Run: headless pygame with SDL's dummy video driver; simulated clock (each Clock.tick advances the game by its frame time, no real sleeping); random seed 0; keys injected as events and as key.get_pressed() state; no mouse input.
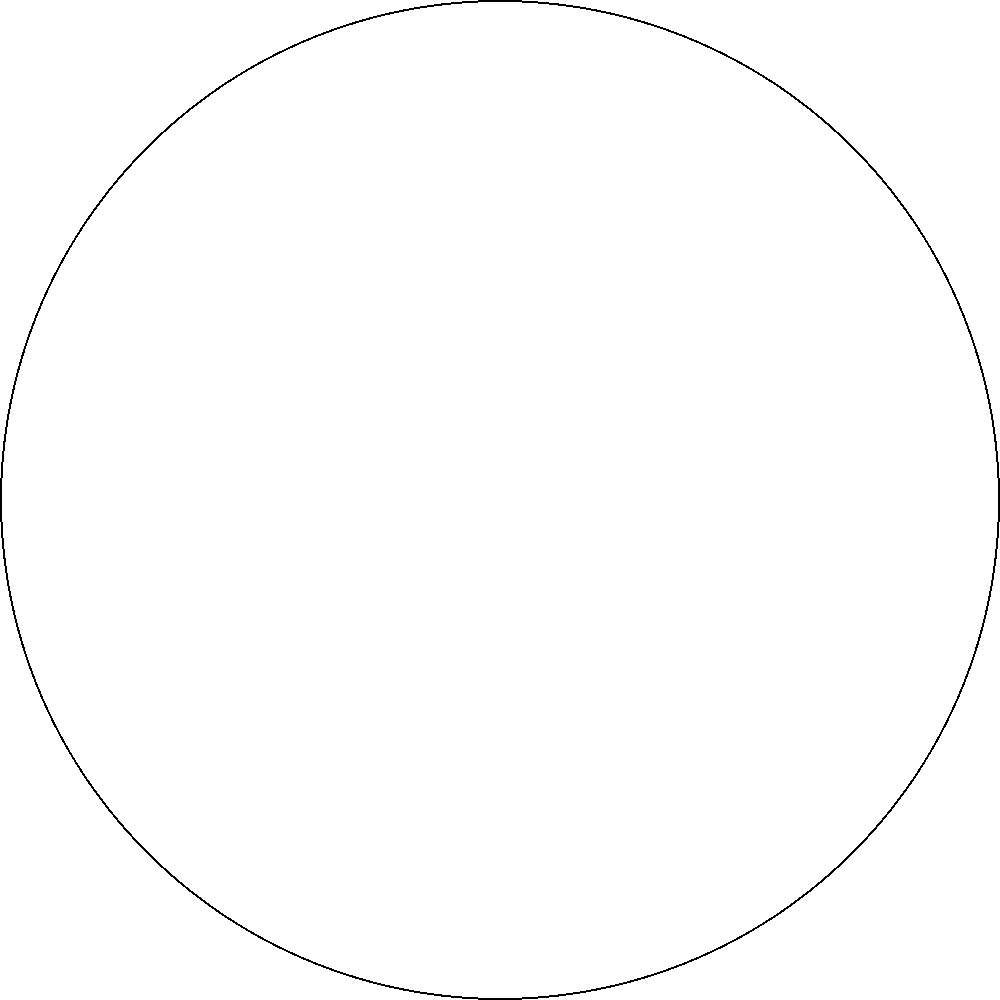
Frame 1 of 4 · flips 1–60 · no input
Frame 2 of 4 · flips 61–180 · tapped SPACE, RETURN · held RIGHT (→), D · screen unchanged from frame 1, image omitted
Frame 3 of 4 · flips 181–300 · held DOWN (↓), S · screen unchanged from frame 2, image omitted
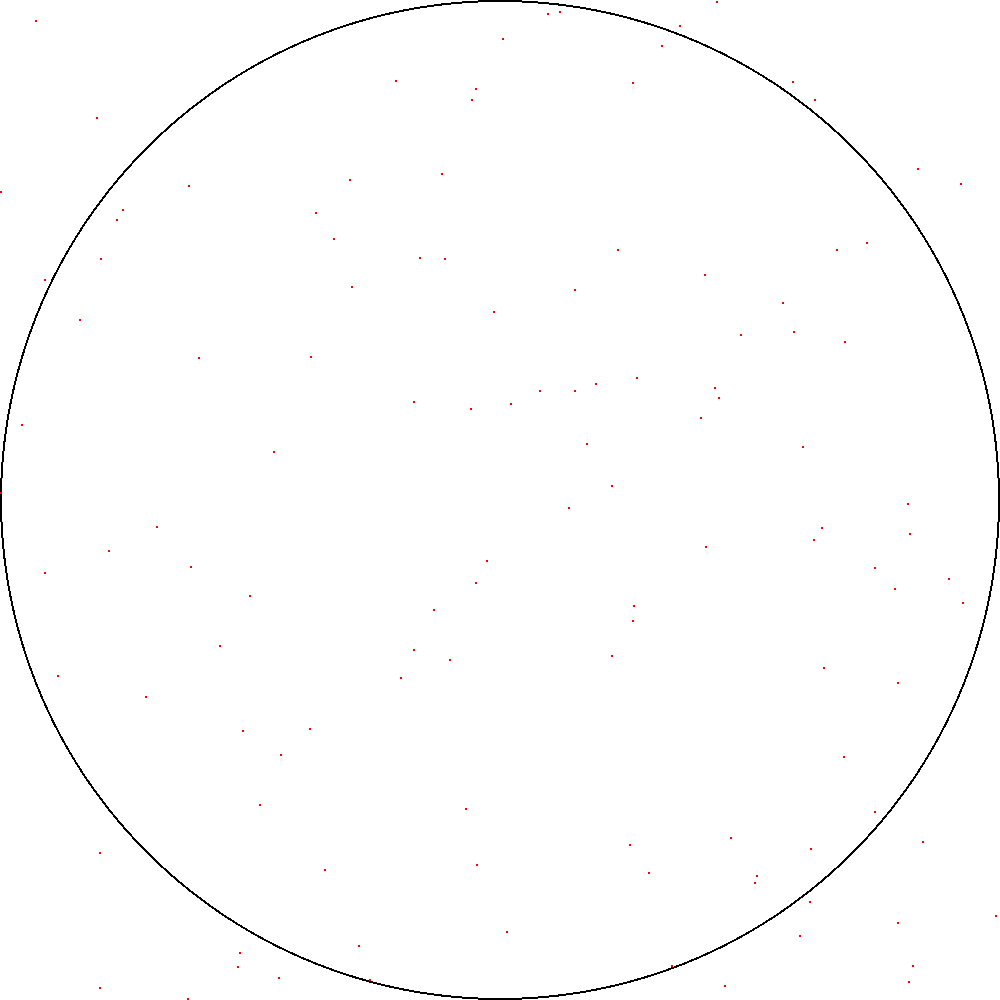
Frame 4 of 4 · flips 301–420 · held LEFT (←), A, UP (↑), W

The pygame program that drew these frames:

import pygame
import random as rd
import math

pygame.init()

WIDTH, HEIGHT = 1000, 1000
FPS = 60
WIN = pygame.display.set_mode((WIDTH, HEIGHT))
pygame.display.set_caption("press A to add a random point, press Z to add 10, E to add 100, R to add 1000  |   current pi value : 0")
clock = pygame.time.Clock()

WHITE, BLACK, RED = (255, 255, 255), (0, 0, 0), (255, 0, 0)

def add_point(win, center, radius, width, height) :
    tmp_point = (rd.random() * width, rd.random() * height)
    tmp_pixel = (int(tmp_point[0]), int(tmp_point[1]))
    pygame.draw.circle(win, RED, (tmp_pixel[0], tmp_pixel[1]), 1)
    distance_to_center = math.sqrt((tmp_point[0] - center[0]) ** 2 + (tmp_point[1] - center[1]) ** 2)
    if distance_to_center <= radius :
        return True
    return False

def main() :
    running = True
    points = set()

    center = (WIDTH // 2, HEIGHT // 2)
    radius = WIDTH // 2

    pi_approximation = 0
    total_points = 0
    points_inside = 0

    WIN.fill(WHITE)

    pygame.draw.circle(WIN, BLACK, center, WIDTH // 2)
    pygame.draw.circle(WIN, WHITE, center, WIDTH // 2 - 2)

    while running :
        clock.tick(FPS)

        for event in pygame.event.get() :
            if event.type == pygame.QUIT :
                running = False
                break
        
        keys = pygame.key.get_pressed()

        if keys[pygame.K_a] :
            inside_circle = add_point(WIN, center, radius, WIDTH, HEIGHT)
            total_points += 1
            if inside_circle :
                points_inside += 1

        elif keys[pygame.K_z] :
            for _ in range(10) : 
                inside_circle = add_point(WIN, center, radius, WIDTH, HEIGHT)
                total_points += 1
                if inside_circle :
                    points_inside += 1
    
        elif keys[pygame.K_e] :
            for _ in range(100) : 
                inside_circle = add_point(WIN, center, radius, WIDTH, HEIGHT)
                total_points += 1
                if inside_circle :
                    points_inside += 1
        elif keys[pygame.K_r] :
            for _ in range(1000) : 
                inside_circle = add_point(WIN, center, radius, WIDTH, HEIGHT)
                total_points += 1
                if inside_circle :
                    points_inside += 1
        
        if total_points > 0 :
            pi_approximation = points_inside / total_points * 4

        pygame.display.set_caption(f"press A to add a random point, press Z to add 10, E to add 100  |  current pi value : {str(pi_approximation)[0:8]}  |  {points_inside} points inside the circle out of {total_points}")

        pygame.display.update()

if __name__ == "__main__" :
    main()
